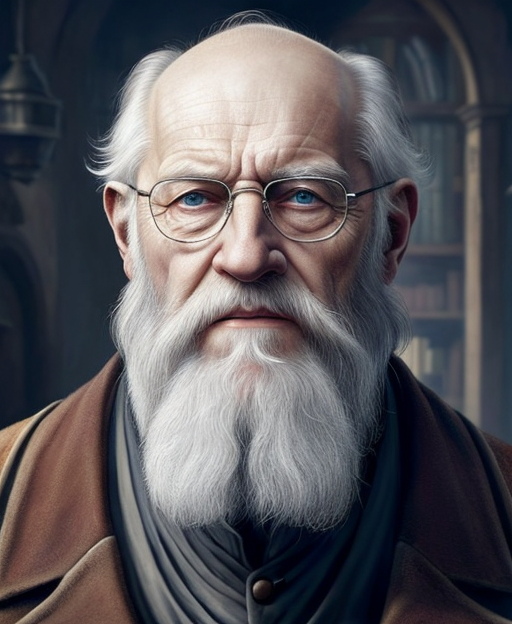
Generation parameters embedded in this image by AUTOMATIC1111 Stable Diffusion web UI or a fork of it (Forge, ...) (PNG 'parameters' text chunk):
half length portrait of 
An elderly Russian scholar with a gray beard and a balding head, renowned for his vast knowledge.
d&d, (fantasy:1.2), high quality, digital art,  (insanely detailed:1) <lora:add_detail:0.3>
Negative prompt:  EasyNegativeV2, zoomed out, nsfw, naked
Steps: 20, Sampler: DPM++ 2S a Karras, CFG scale: 7, Seed: 1342564849, Size: 512x624, Model hash: bb7e29def5, Model: rpg_v5, Lora hashes: "add_detail: 7c6bad76eb54", TI hashes: "EasyNegativeV2: 339cc9210f70", Version: 1.5.1